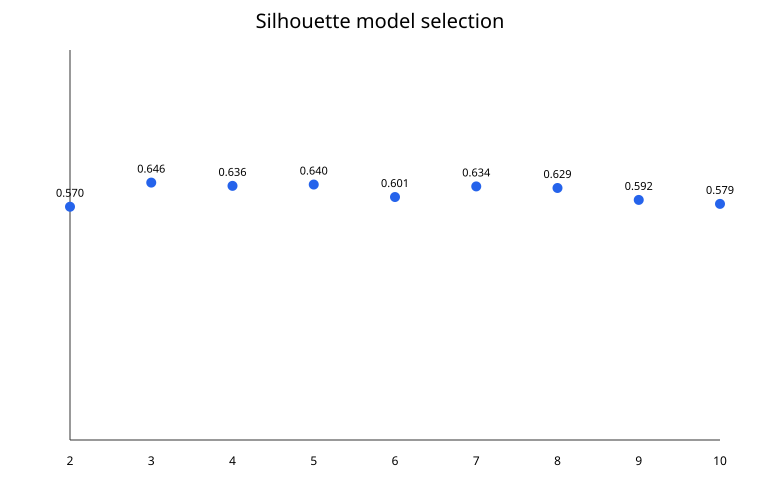

Source data for this figure (header and first rows):
k, silhouette
2, 0.5703
3, 0.6461
4, 0.6359
5, 0.64
6, 0.6008
7, 0.6341
8, 0.6292
9, 0.5917
10, 0.5792
